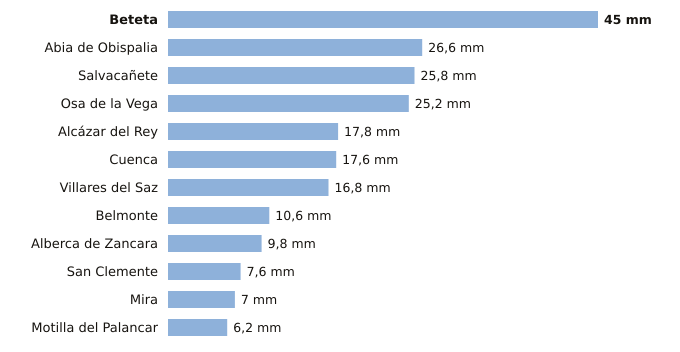

Values plotted in this chart, from the file beside it:
estacion, provincia, indicativo, mm_6_dias_anteriores, mm_hoy, mm_7_dias, horas_de_hoy
Beteta, Cuenca, 3040Y, 45.0, 0.0, 45.0, 4
Abia de Obispalia, Cuenca, 4070Y, 26.6, 0.0, 26.6, 3
Salvacañete, Cuenca, 8210Y, 25.8, 0.0, 25.8, 6
Osa de la Vega, Cuenca, 4093Y, 25.2, 0.0, 25.2, 4
Alcázar del Rey, Cuenca, 4051Y, 17.8, 0.0, 17.8, 5
Cuenca, Cuenca, 8096, 17.6, 0.0, 17.6, 6
Villares del Saz, Cuenca, 4075Y, 16.8, 0.0, 16.8, 3
Belmonte, Cuenca, 4095Y, 10.6, 0.0, 10.6, 6
Alberca de Zancara, Cuenca, 4089A, 9.8, 0.0, 9.8, 3
San Clemente, Cuenca, 4090Y, 7.6, 0.0, 7.6, 6
Mira, Cuenca, 8245Y, 7.0, 0.0, 7.0, 5
Motilla del Palancar, Cuenca, 8155Y, 6.2, 0.0, 6.2, 4
